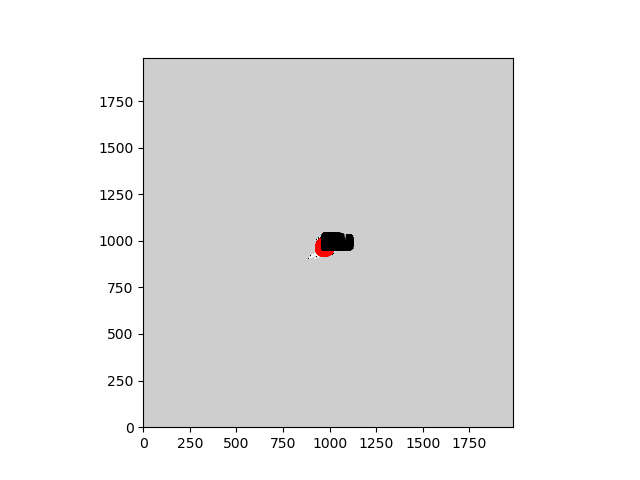

Data behind this chart, as committed beside it:
-1.829236, 1.796695, 0.630857, 0.000000
-1.783, 1.814, 0.6029, 0.000000
-1.729, 1.828, 0.5415, 0.000000
-1.7, 1.836, 0.5308, 0.000000
-1.688, 1.837, 0.49, 0.000000
-1.66, 1.84, 0.4499, 0.000000
-1.645, 1.846, 0.4428, 0.000000
-1.615, 1.845, 0.4174, 0.000000
-1.579, 1.844, 0.3822, 0.000000
-1.549, 1.837, 0.3658, 0.000000
-1.517, 1.831, 0.3246, 0.000000
-1.468, 1.831, 0.3076, 0.000000
-1.433, 1.822, 0.2637, 0.000000
-1.408, 1.816, 0.2459, 0.000000
-1.376, 1.809, 0.2055, 0.000000
-1.344, 1.799, 0.1792, 0.000000
-1.299, 1.792, 0.1494, 0.000000
-1.246, 1.784, 0.1026, 0.000000
-1.225, 1.781, 0.08911, 0.000000
-1.194, 1.767, 0.06866, 0.000000
-1.149, 1.753, 0.03338, 0.000000
-1.102, 1.744, -0.01095, 0.000000
-1.057, 1.745, -0.03819, 0.000000
-1.013, 1.718, -0.108, 0.000000
-0.9673, 1.691, -0.1539, 0.000000
-0.899, 1.658, -0.2235, 0.000000
-0.8011, 1.608, -0.2809, 0.000000
-0.7744, 1.591, -0.3028, 0.000000
-0.7155, 1.546, -0.3365, 0.000000
-0.6682, 1.511, -0.3861, 0.000000
-0.6125, 1.491, -0.4343, 0.000000
-0.5915, 1.48, -0.4452, 0.000000
-0.5565, 1.431, -0.5101, 0.000000
-0.5616, 1.4, -0.5514, 0.000000
-0.5754, 1.367, -0.5715, 0.000000
-0.5229, 1.332, -0.627, 0.000000
-0.4515, 1.285, -0.6976, 0.000000
-0.4219, 1.22, -0.7505, 0.000000
-0.4192, 1.182, -0.7638, 0.000000
-0.4291, 1.167, -0.7867, 0.000000
-0.417, 1.161, -0.8285, 0.000000
-0.4184, 1.134, -0.8677, 0.000000
-0.4121, 1.112, -0.8923, 0.000000
-0.405, 1.065, -0.9495, 0.000000
-0.4077, 1.035, -0.9582, 0.000000
-0.3776, 1.007, -1.018, 0.000000
-0.3566, 0.9709, -1.069, 0.000000
-0.3481, 0.9319, -1.101, 0.000000
-0.3551, 0.8948, -1.116, 0.000000
-0.3571, 0.8594, -1.175, 0.000000
-0.3697, 0.815, -1.194, 0.000000
-0.3758, 0.7207, -1.234, 0.000000
-0.3743, 0.6751, -1.246, 0.000000
-0.3851, 0.6257, -1.288, 0.000000
-0.3951, 0.5579, -1.317, 0.000000
-0.414, 0.5159, -1.337, 0.000000
-0.4319, 0.4894, -1.393, 0.000000
-0.4354, 0.4699, -1.409, 0.000000
-0.4573, 0.4351, -1.434, 0.000000
-0.4868, 0.355, -1.482, 0.000000
-0.5036, 0.3018, -1.537, 0.000000
... 169 more rows
